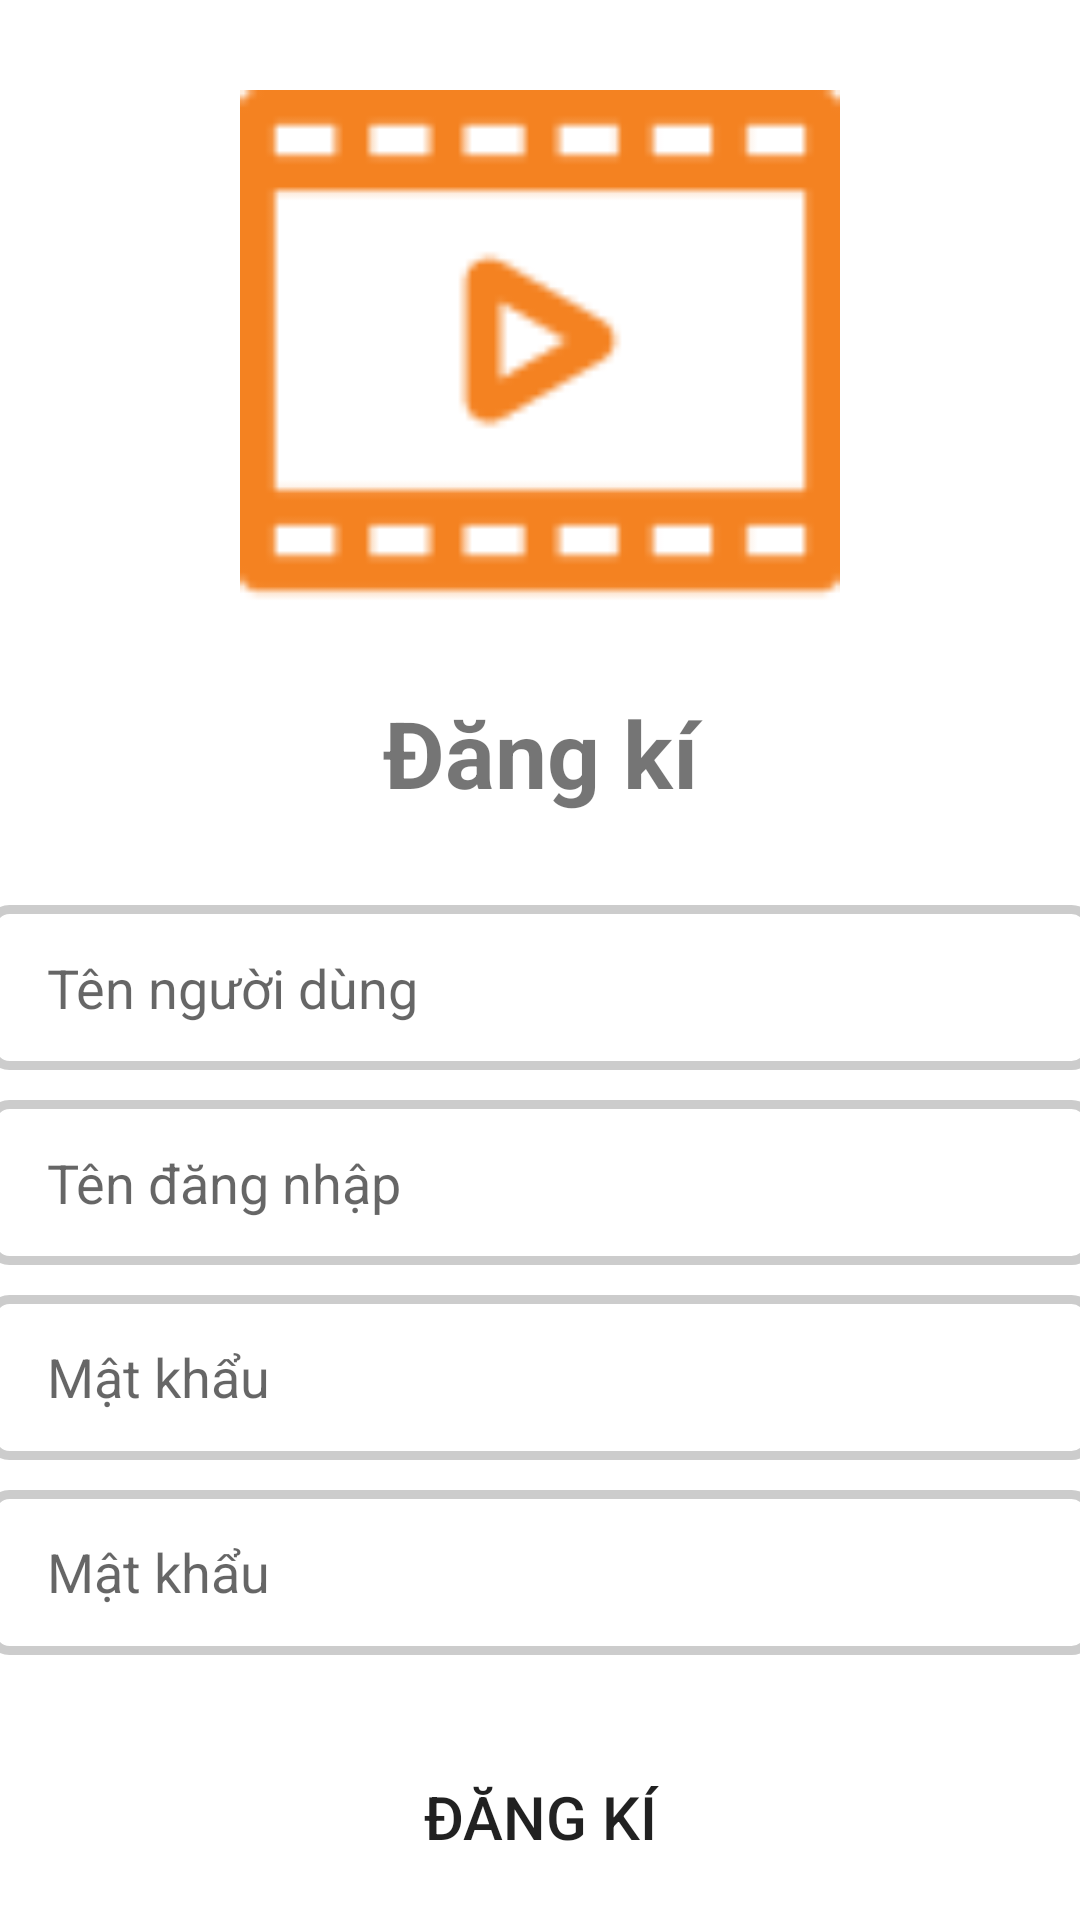

This screen was rendered from an Android layout file. Write that file and the resources it references.
<!-- AndroidManifest.xml: application theme Theme.RiViuPhim -->
<!-- res/layout/activity_sign_up.xml -->
<?xml version="1.0" encoding="utf-8"?>
<LinearLayout xmlns:android="http://schemas.android.com/apk/res/android"
    xmlns:app="http://schemas.android.com/apk/res-auto"
    xmlns:tools="http://schemas.android.com/tools"
    android:layout_width="match_parent"
    android:layout_height="match_parent"
    android:orientation="vertical"
    tools:context=".ActivitySignUp">

    <LinearLayout
        android:layout_width="match_parent"
        android:layout_height="match_parent"
        android:orientation="vertical"
        tools:context=".Main_SignUp">

        <LinearLayout
            android:layout_width="match_parent"
            android:layout_height="wrap_content"
            android:layout_marginTop="30dp"
            android:gravity="center"
            android:orientation="horizontal">

            <ImageView
                android:id="@+id/imageView2"
                android:layout_width="200dp"
                android:layout_height="200dp"
                android:src="@drawable/filmlogo" />
        </LinearLayout>

        <TextView
            android:id="@+id/textView3"
            android:layout_width="match_parent"
            android:layout_height="wrap_content"
            android:gravity="center"
            android:text="Đăng kí"
            android:textSize="15pt"
            android:textStyle="bold" />

        <LinearLayout
            android:layout_width="match_parent"
            android:layout_height="wrap_content"
            android:orientation="vertical">

            <EditText
                android:id="@+id/edtTK"
                android:layout_width="369dp"
                android:layout_height="55dp"
                android:layout_gravity="center"
                android:layout_marginTop="30dp"
                android:background="@drawable/outline_text"
                android:ems="10"
                android:hint="Tên người dùng"
                android:inputType="text"
                android:paddingLeft="20dp" />

            <EditText
                android:id="@+id/edtND"
                android:layout_width="369dp"
                android:layout_height="55dp"
                android:layout_gravity="center"
                android:layout_marginTop="10dp"
                android:background="@drawable/outline_text"
                android:ems="10"
                android:hint="Tên đăng nhập"
                android:inputType="textEmailAddress"
                android:paddingLeft="20dp" />

            <LinearLayout
                android:layout_width="369dp"
                android:layout_height="55dp"
                android:layout_gravity="center_horizontal|center_vertical"
                android:layout_marginTop="10dp"
                android:background="@drawable/outline_text"
                android:gravity="center_horizontal"
                android:orientation="horizontal">

                <EditText
                    android:id="@+id/edtMK"
                    android:layout_width="250dp"
                    android:layout_height="50dp"
                    android:layout_gravity="center_vertical"
                    android:layout_weight="1"
                    android:background="@android:color/transparent"
                    android:ems="10"
                    android:hint="Mật khẩu"
                    android:inputType="textPassword"

                    android:maxLength="15"
                    android:paddingLeft="20dp" />

                <ImageView
                    android:id="@+id/img_show"
                    android:layout_width="29dp"
                    android:layout_height="29dp"
                    android:layout_gravity="center"
                    android:layout_weight="1"
                    app:srcCompat="@drawable/baseline_visibility_24" />


            </LinearLayout>

            <LinearLayout
                android:layout_width="369dp"
                android:layout_height="55dp"
                android:layout_gravity="center_horizontal|center_vertical"
                android:layout_marginTop="10dp"
                android:background="@drawable/outline_text"
                android:gravity="center_horizontal"
                android:orientation="horizontal">

                <EditText
                    android:id="@+id/edtMKcheck"
                    android:layout_width="250dp"
                    android:layout_height="50dp"
                    android:layout_gravity="center_vertical"
                    android:layout_weight="2"
                    android:background="@android:color/transparent"
                    android:ems="10"
                    android:hint="Mật khẩu"
                    android:inputType="textPassword"
                    android:maxLength="15"
                    android:paddingLeft="20dp" />

                <ImageView
                    android:id="@+id/img_show2"
                    android:layout_width="29dp"
                    android:layout_height="29dp"
                    android:layout_gravity="center"
                    android:layout_weight="1"
                    app:srcCompat="@drawable/baseline_visibility_24" />
            </LinearLayout>

            <Button
                android:id="@+id/btnSigUp"
                android:layout_width="200dp"
                android:layout_height="wrap_content"
                android:layout_gravity="center"
                android:layout_marginTop="30dp"
                android:background="@drawable/button_line"
                android:text="ĐĂNG KÍ"
                android:textSize="20dp" />

            <LinearLayout
                android:layout_width="369dp"
                android:layout_height="wrap_content"
                android:layout_gravity="center"
                android:layout_marginTop="10dp"

                android:orientation="horizontal">

                <TextView
                    android:id="@+id/textView6"
                    android:layout_width="wrap_content"
                    android:layout_height="wrap_content"
                    android:layout_marginTop="20dp"
                    android:layout_weight="1"
                    android:text="Bạn đã có tài khoản?"

                    android:textSize="17dp" />

                <TextView
                    android:id="@+id/tvSignIn"
                    android:layout_width="wrap_content"
                    android:layout_height="match_parent"
                    android:layout_marginTop="20dp"
                    android:text="Đăng Nhập"
                    android:textColor="#0A6CFF"
                    android:textSize="17dp"
                    android:textStyle="bold" />
            </LinearLayout>
        </LinearLayout>

    </LinearLayout>
</LinearLayout>
<!-- resources referenced by this layout -->
<resources>
  <!-- drawable filmlogo: png bitmap (drawable, 1640 bytes) -->
  <!-- drawable outline_text (drawable) -->
  <shape xmlns:android="http://schemas.android.com/apk/res/android">
      <solid android:color="#FFFFFF" /> 
      <corners android:radius="6dp" /> 
      <stroke
          android:width="3dp"
          android:color="#CCCCCC" /> 
      
      
      
      
      
  </shape>
  <style name="Theme.RiViuPhim" parent="Base.Theme.RiViuPhim" />
  <style name="Base.Theme.RiViuPhim" parent="Theme.MaterialComponents.Light.NoActionBar">
          
          
      </style>
</resources>
